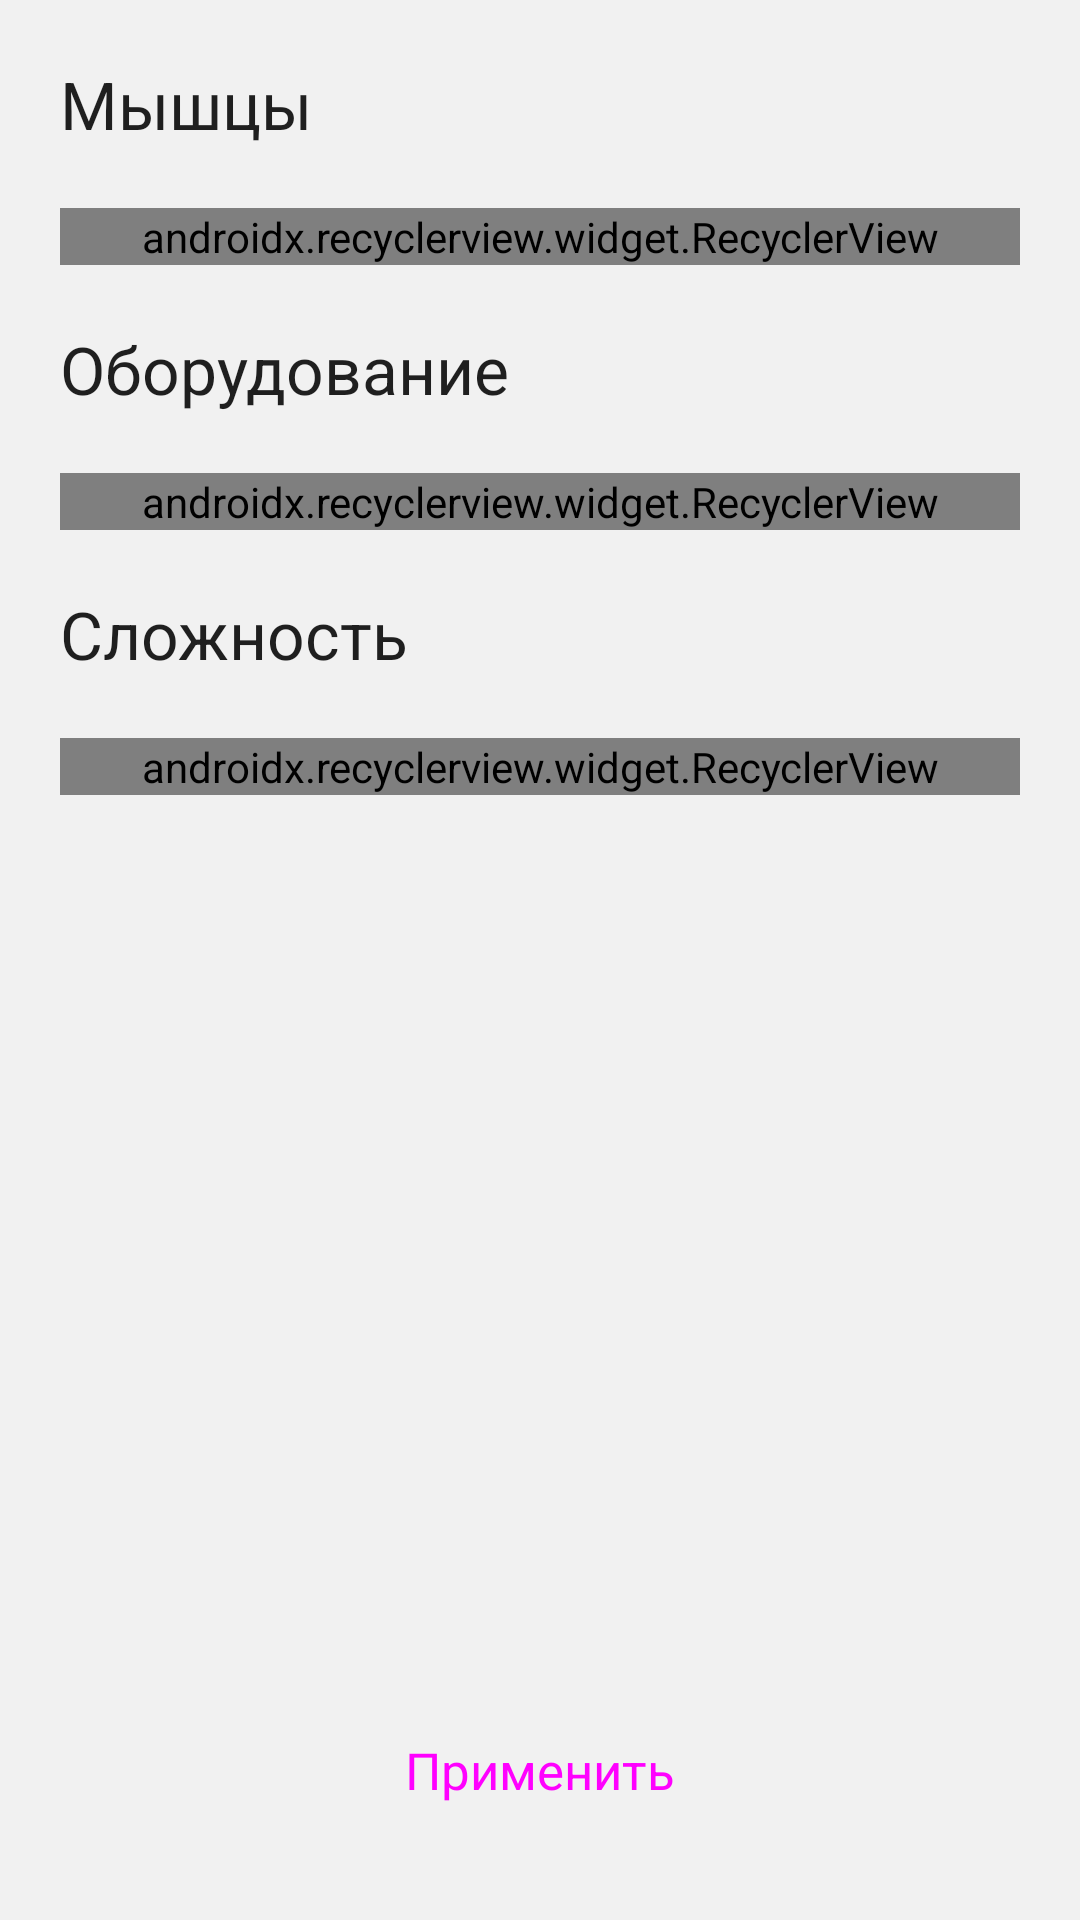

Android layout source for this screen:
<!-- AndroidManifest.xml: application theme Theme.IntroGym.Light -->
<!-- res/layout/fragment_exercise_filter.xml -->
<?xml version="1.0" encoding="utf-8"?>
<FrameLayout xmlns:android="http://schemas.android.com/apk/res/android"
    xmlns:tools="http://schemas.android.com/tools"
    android:layout_width="match_parent"
    android:layout_height="match_parent"
    xmlns:app="http://schemas.android.com/apk/res-auto"
    android:paddingHorizontal="20dp"
    tools:context=".features.guide.presentation.exercises.ExerciseFilterFragment">

    <ScrollView
        android:layout_width="match_parent"
        android:layout_height="wrap_content"
        android:scrollbars="none"
        android:overScrollMode="never">

        <LinearLayout
            android:layout_width="match_parent"
            android:layout_height="wrap_content"
            android:orientation="vertical"
            android:paddingBottom="80dp">

            <TextView
                android:id="@+id/tv_muscle_label"
                style="@style/Widget.IntroGym.TextView.Title"
                android:textAppearance="@style/TextAppearance.IntroGym.Title2.Bold"
                android:text="@string/label_muscles" />

            <androidx.recyclerview.widget.RecyclerView
                android:id="@+id/rv_muscle_tags"
                android:layout_width="match_parent"
                android:layout_height="wrap_content"
                android:orientation="vertical"
                android:overScrollMode="never"
                tools:listitem="@layout/item_tag"
                tools:itemCount="5"
                app:layoutManager="com.google.android.flexbox.FlexboxLayoutManager"/>

            <TextView
                android:id="@+id/tv_equipment_label"
                style="@style/Widget.IntroGym.TextView.Title"
                android:textAppearance="@style/TextAppearance.IntroGym.Title2.Bold"
                android:text="@string/label_equipment" />

            <androidx.recyclerview.widget.RecyclerView
                android:id="@+id/rv_equipment_tags"
                android:layout_width="match_parent"
                android:layout_height="wrap_content"
                android:orientation="vertical"
                android:overScrollMode="never"
                tools:listitem="@layout/item_tag"
                tools:itemCount="5"
                app:layoutManager="com.google.android.flexbox.FlexboxLayoutManager"/>

            <TextView
                android:id="@+id/tv_difficulty_label"
                style="@style/Widget.IntroGym.TextView.Title"
                android:textAppearance="@style/TextAppearance.IntroGym.Title2.Bold"
                android:text="@string/label_difficulty" />

            <androidx.recyclerview.widget.RecyclerView
                android:id="@+id/rv_difficulty_tags"
                android:layout_width="match_parent"
                android:layout_height="wrap_content"
                android:overScrollMode="never"
                android:orientation="vertical"
                tools:listitem="@layout/item_tag"
                tools:itemCount="3"
                app:layoutManager="com.google.android.flexbox.FlexboxLayoutManager"/>

        </LinearLayout>
    </ScrollView>

    <Button
        android:id="@+id/btn_submit"
        android:layout_width="match_parent"
        style="@style/Widget.IntroGym.Button"
        android:text="@string/label_apply"
        android:layout_gravity="bottom"
        android:layout_marginBottom="20dp"/>

</FrameLayout>
<!-- res/layout/item_tag.xml (included above) -->
<?xml version="1.0" encoding="utf-8"?>
<TextView xmlns:android="http://schemas.android.com/apk/res/android"
    xmlns:tools="http://schemas.android.com/tools"
    android:id="@+id/tv_tag_name"
    style="@style/Widget.IntroGym.TagItem"
    tools:text="Название тега"
    android:layout_marginBottom="15dp"
    android:layout_marginEnd="15dp" />
<!-- resources referenced by this layout -->
<resources>
  <string name="label_apply">Применить</string>
  <string name="label_difficulty">Сложность</string>
  <string name="label_equipment">Оборудование</string>
  <string name="label_muscles">Мышцы</string>
  <style name="TextAppearance.IntroGym.Title2.Bold" parent="TextAppearance.IntroGym.Title2">
          <item name="fontFamily">@font/geist_bold</item>
      </style>
  <style name="Widget.IntroGym.Button" parent="Widget.Material3.Button">
          <item name="android:layout_width">match_parent</item>
          <item name="android:layout_height">60dp</item>
          <item name="cornerRadius">10dp</item>
          <item name="android:textAppearance">@style/TextAppearance.IntroGym.Body.Bold</item>
      </style>
  <style name="Widget.IntroGym.TextView.Title" parent="Widget.AppCompat.TextView">
          <item name="android:layout_width">match_parent</item>
          <item name="android:layout_height">wrap_content</item>
          <item name="android:paddingVertical">20dp</item>
          <item name="android:textColor">?attr/igTextPrimaryColor</item>
      </style>
  <style name="TextAppearance.IntroGym.Title2" parent="TextAppearance.AppCompat.Title">
          <item name="android:textSize">22sp</item>
          <item name="android:textColor">?attr/igTextPrimaryColor</item>
      </style>
  <style name="TextAppearance.IntroGym.Body.Bold">
          <item name="fontFamily">@font/geist_bold</item>
      </style>
  <!-- drawable selector_text_tag_item (drawable) -->
  <?xml version="1.0" encoding="utf-8"?>
  <selector xmlns:android="http://schemas.android.com/apk/res/android">
      <item android:state_selected="false" android:color="?attr/igInactiveStateForegroundColor"/>
      <item android:state_selected="true" android:color="?attr/igActiveStateForegroundColor"/>
  </selector>
  <style name="TextAppearance.IntroGym.Body.Regular">
          <item name="fontFamily">@font/geist_regular</item>
          <item name="android:fontFamily">@font/geist_regular</item>
      </style>
  <style name="Base.Theme.IntroGym" parent="Theme.Material3.Light.NoActionBar">
          <item name="colorPrimary">?attr/igPrimaryColor</item>
          <item name="colorAccent">?attr/igPrimaryColor</item>
          <item name="colorOnPrimary">?attr/igOnPrimaryColor</item>
          <item name="android:textColorHint">?attr/igHintColor</item>
          <item name="android:windowBackground">?attr/igBackgroundColor</item>
          <item name="bottomSheetDialogTheme">@style/ThemeOverlay.IntroGym.BottomSheet</item>
          <item name="android:windowAnimationStyle">@style/WindowAnimationTransition</item>
      </style>
  <color name="accent_color">#7FBB47</color>
  <color name="background_color">#F1F1F1</color>
  <color name="foreground_color">#1F1F1F</color>
  <color name="dark_hint_color">#989898</color>
  <color name="plate_color">#FFFFFF</color>
  <color name="orange_color">#FBAF44</color>
  <color name="red_color">#EE534A</color>
  <color name="purple_color">#924FD5</color>
  <style name="ThemeOverlay.IntroGym.BottomSheet" parent="ThemeOverlay.Material3.BottomSheetDialog">
          <item name="bottomSheetStyle">@style/Widget.IntroGym.BottomSheet</item>
      </style>
  <style name="WindowAnimationTransition">
          <item name="android:windowEnterAnimation">@android:anim/fade_in</item>
          <item name="android:windowExitAnimation">@android:anim/fade_out</item>
      </style>
  <style name="Widget.IntroGym.BottomSheet" parent="Widget.Material3.BottomSheet.Modal">
          <item name="backgroundTint">?attr/igBackgroundColor</item>
      </style>
</resources>
